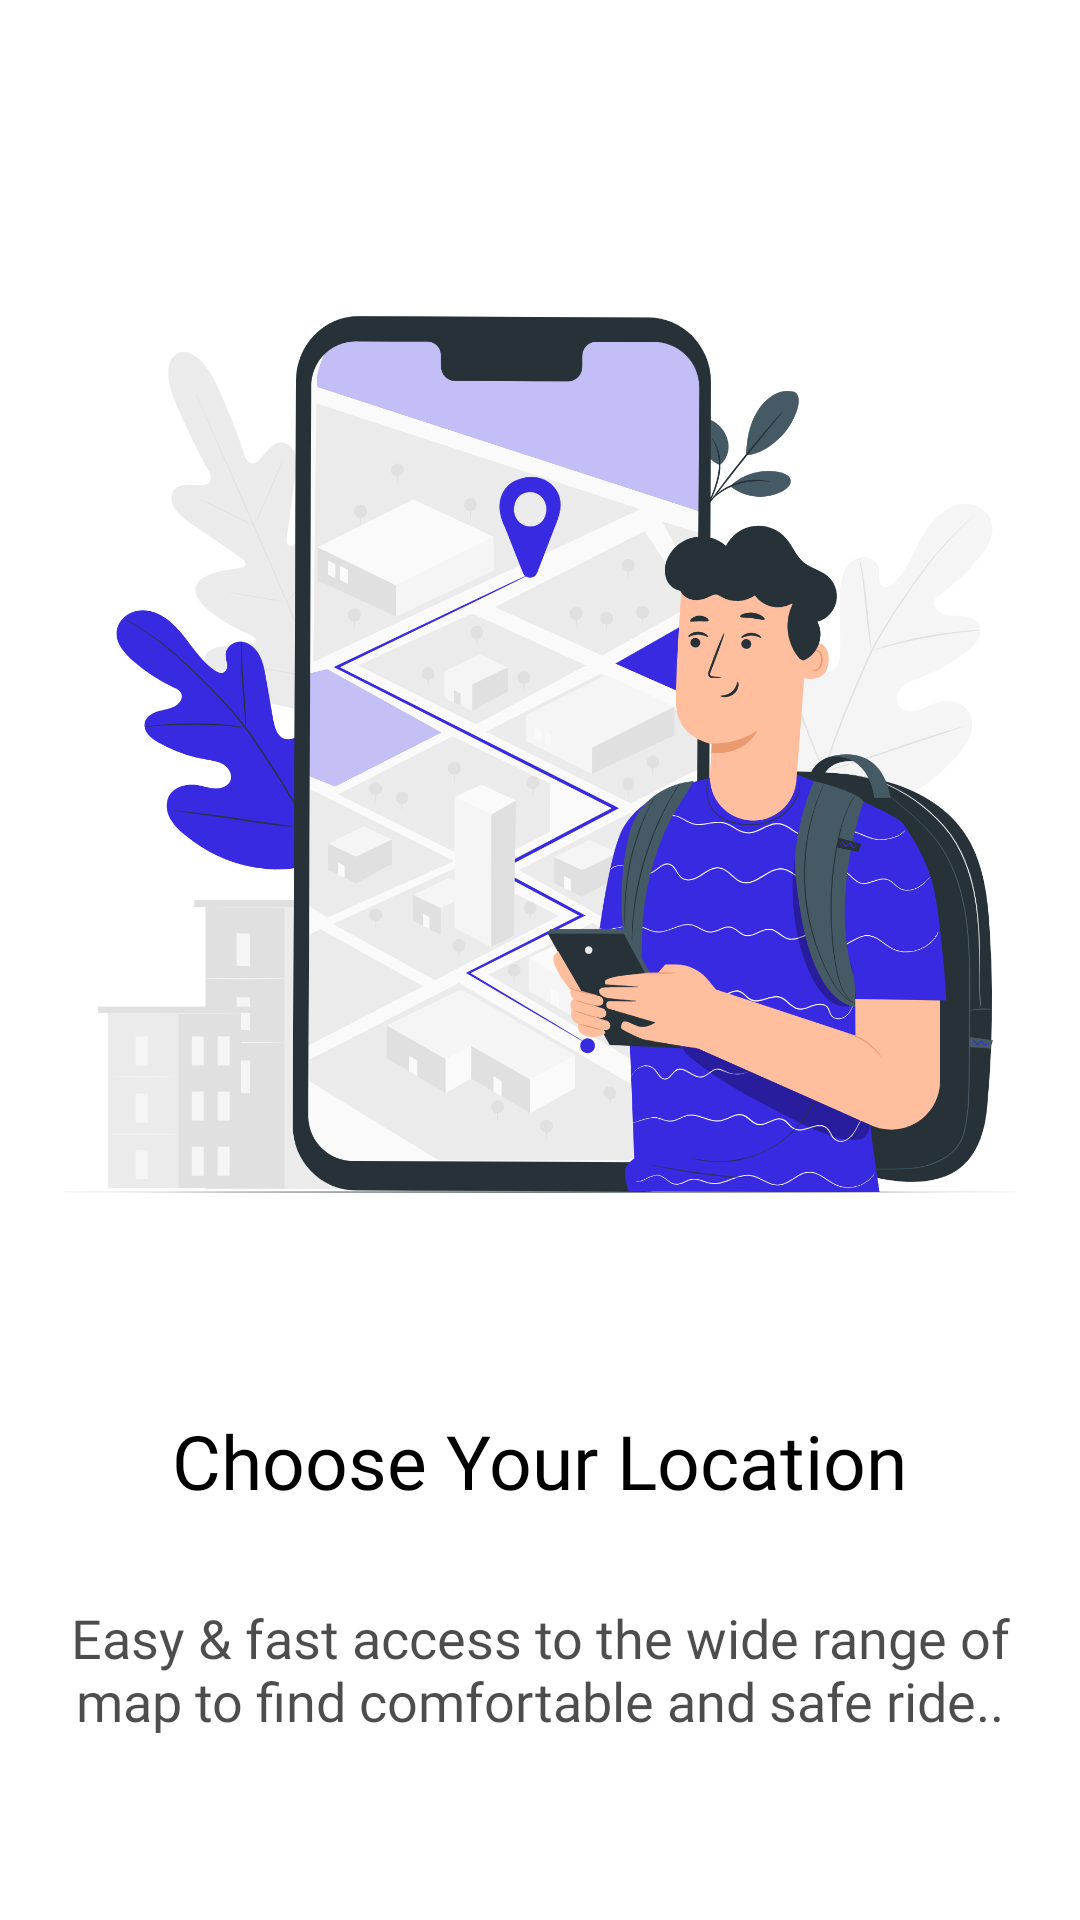

Produce the Android XML layout that renders to this screen, including the resource entries it uses.
<!-- AndroidManifest.xml: application theme Base.Theme.Cabify -->
<!-- res/layout/fragment_onboaring2.xml -->
<?xml version="1.0" encoding="utf-8"?>
<FrameLayout xmlns:android="http://schemas.android.com/apk/res/android"
    xmlns:tools="http://schemas.android.com/tools"
    android:layout_width="match_parent"
    android:layout_height="match_parent"
    tools:context=".OnboardingFragment2">

    <LinearLayout
        android:layout_width="match_parent"
        android:layout_height="match_parent"
        android:layout_marginTop="50dp"
        android:orientation="vertical">

        <ImageView
            android:id="@+id/imgViewSlider"
            android:layout_width="wrap_content"
            android:layout_height="400dp"
            android:src="@drawable/img2" />

        <TextView
            android:id="@+id/heading"
            android:layout_width="wrap_content"
            android:layout_height="wrap_content"
            android:text="Choose Your Location"
            android:layout_marginTop="20dp"
            android:layout_gravity="center"
            android:textSize="25sp"
            android:textColor="@color/black"
            android:fontFamily="@font/arial_mt"/>

        <TextView
            android:id="@+id/description"
            android:layout_width="wrap_content"
            android:layout_height="wrap_content"
            android:text="Easy &amp; fast access to the wide range of map to find comfortable and safe ride.."
            android:layout_gravity="center"
            android:textAlignment="center"
            android:textSize="18sp"
            android:fontFamily="@font/open_sans_font"
            android:textColor="#B2000000"
            android:layout_marginStart="20dp"
            android:layout_marginEnd="20dp"
            android:layout_marginTop="30dp" />

    </LinearLayout>

</FrameLayout>
<!-- resources referenced by this layout -->
<resources>
  <color name="black">#FF000000</color>
  <!-- drawable img2: png bitmap (drawable, 468047 bytes) -->
  <style name="Base.Theme.Cabify" parent="Theme.MaterialComponents.DayNight.NoActionBar">
          
          <item name="colorPrimary">@color/blue</item>
          <item name="colorAccent">@color/blue</item>
          <item name="colorOnPrimary">@color/white</item>
          
          <item name="colorSecondary">@color/teal_200</item>
          <item name="colorSecondaryVariant">@color/teal_700</item>
          <item name="colorOnSecondary">@color/blue</item>
          
          <item name="android:statusBarColor">@color/blue</item>
      </style>
  <color name="blue">#382AE0</color>
  <color name="white">#FFFFFFFF</color>
  <color name="teal_200">#FF03DAC5</color>
  <color name="teal_700">#FF018786</color>
</resources>
